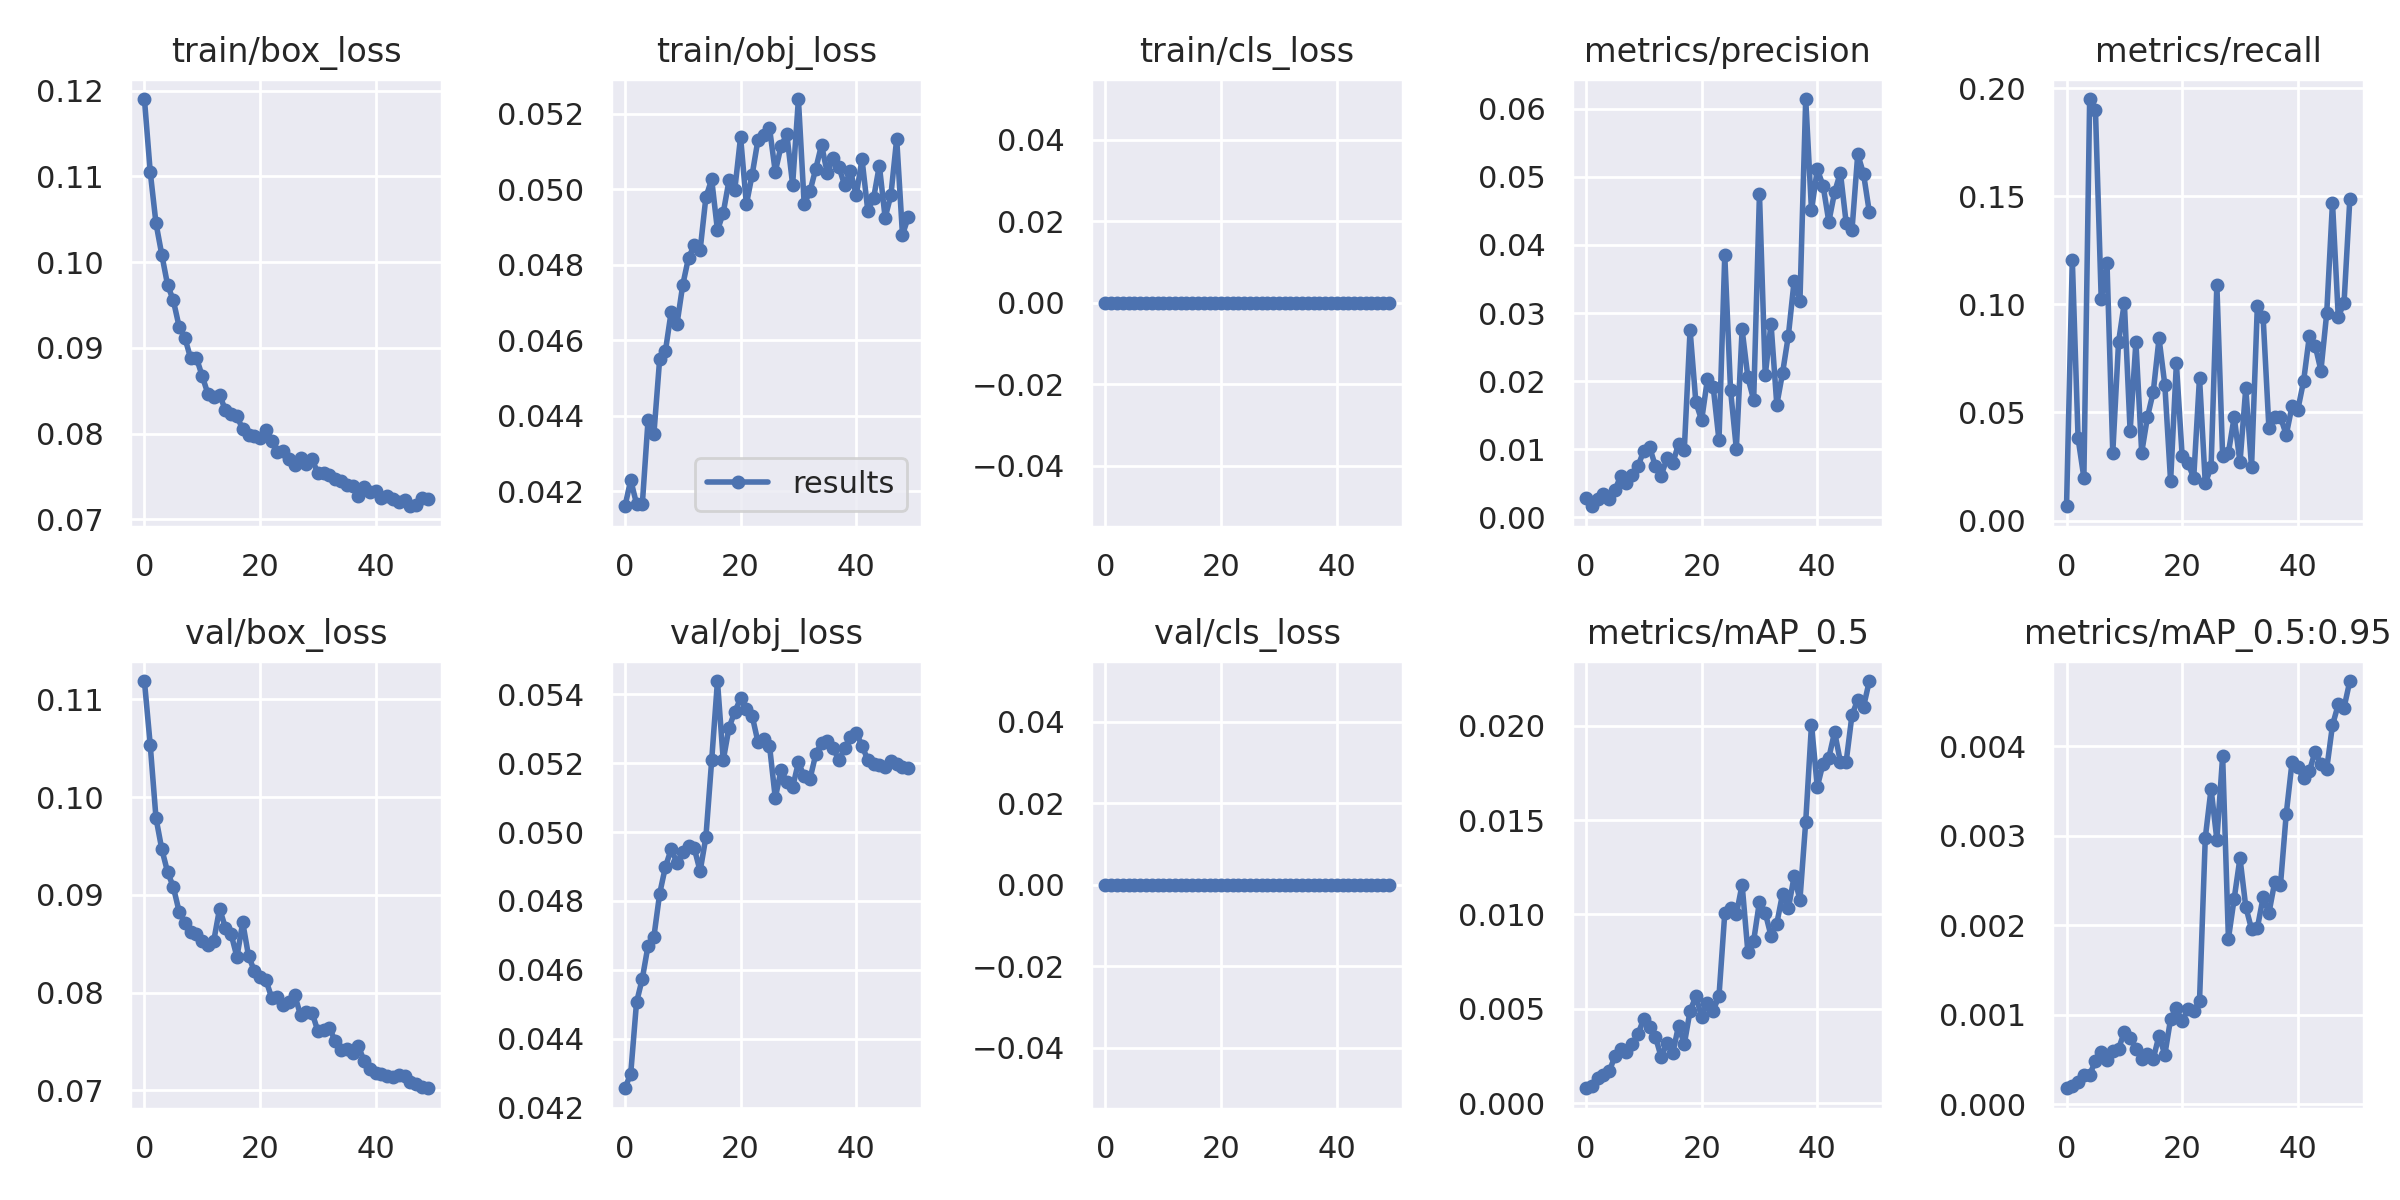

Source data for this figure (header and first rows):
epoch, train/box_loss, train/obj_loss, train/cls_loss, metrics/precision, metrics/recall, metrics/mAP_0.5, metrics/mAP_0.5:0.95, val/box_loss, val/obj_loss, val/cls_loss, x/lr0, x/lr1, x/lr2
0, 0.119, 0.0416, 0, 0.002871, 0.006612, 0.0007842, 0.0001813, 0.1119, 0.04256, 0, 0.0005, 0.0005, 0.0955
1, 0.1106, 0.04229, 0, 0.001648, 0.1207, 0.0009077, 0.000205, 0.1054, 0.04299, 0, 0.001078, 0.001078, 0.09008
2, 0.1045, 0.04166, 0, 0.002673, 0.03802, 0.001332, 0.0002538, 0.09786, 0.04505, 0, 0.001633, 0.001633, 0.08463
3, 0.1009, 0.04165, 0, 0.00343, 0.01983, 0.001513, 0.0003338, 0.09468, 0.04574, 0, 0.002163, 0.002163, 0.07916
4, 0.09736, 0.04389, 0, 0.002659, 0.195, 0.001672, 0.0003276, 0.09235, 0.04671, 0, 0.00267, 0.00267, 0.07367
5, 0.09553, 0.0435, 0, 0.00399, 0.1901, 0.002471, 0.0004898, 0.0908, 0.04695, 0, 0.003154, 0.003154, 0.06815
6, 0.09248, 0.04549, 0, 0.006104, 0.1025, 0.002889, 0.000581, 0.08829, 0.04821, 0, 0.003613, 0.003613, 0.06261
7, 0.09115, 0.04571, 0, 0.00507, 0.119, 0.002702, 0.0004999, 0.08711, 0.04899, 0, 0.004049, 0.004049, 0.05705
8, 0.08877, 0.04676, 0, 0.00619, 0.03141, 0.003105, 0.0005916, 0.08617, 0.04951, 0, 0.004461, 0.004461, 0.05146
9, 0.08881, 0.04643, 0, 0.00755, 0.08264, 0.003663, 0.0006209, 0.08599, 0.04911, 0, 0.004849, 0.004849, 0.04585
10, 0.0867, 0.04747, 0, 0.00981, 0.1008, 0.004475, 0.0008113, 0.08532, 0.04941, 0, 0.005213, 0.005213, 0.04021
11, 0.08459, 0.04819, 0, 0.01034, 0.04132, 0.004053, 0.000746, 0.08487, 0.0496, 0, 0.005554, 0.005554, 0.03455
12, 0.08429, 0.04851, 0, 0.007529, 0.08264, 0.003516, 0.0006233, 0.08533, 0.04952, 0, 0.00587, 0.00587, 0.02887
13, 0.08455, 0.04838, 0, 0.006127, 0.03141, 0.002445, 0.0005077, 0.0886, 0.04886, 0, 0.006164, 0.006164, 0.02316
14, 0.08271, 0.04979, 0, 0.008692, 0.04793, 0.003168, 0.0005591, 0.08665, 0.04985, 0, 0.006433, 0.006433, 0.01743
15, 0.08226, 0.05026, 0, 0.007932, 0.0595, 0.002645, 0.0005093, 0.08597, 0.05209, 0, 0.006679, 0.006679, 0.01168
16, 0.08203, 0.04891, 0, 0.01078, 0.0843, 0.004083, 0.0007694, 0.08365, 0.05439, 0, 0.006832, 0.006832, 0.006832
17, 0.08049, 0.04937, 0, 0.009932, 0.06281, 0.003126, 0.0005549, 0.08719, 0.05209, 0, 0.006832, 0.006832, 0.006832
18, 0.07984, 0.05023, 0, 0.02751, 0.01818, 0.004885, 0.000954, 0.08377, 0.05303, 0, 0.006634, 0.006634, 0.006634
19, 0.07965, 0.04999, 0, 0.0169, 0.07273, 0.005656, 0.001073, 0.08224, 0.0535, 0, 0.006436, 0.006436, 0.006436
20, 0.07951, 0.05139, 0, 0.01428, 0.02975, 0.004581, 0.0009294, 0.08157, 0.05388, 0, 0.006238, 0.006238, 0.006238
21, 0.08044, 0.0496, 0, 0.02028, 0.02645, 0.005312, 0.001067, 0.08131, 0.05356, 0, 0.00604, 0.00604, 0.00604
22, 0.07913, 0.05038, 0, 0.01917, 0.01983, 0.004901, 0.001044, 0.07949, 0.05338, 0, 0.005842, 0.005842, 0.005842
23, 0.07786, 0.0513, 0, 0.01131, 0.06612, 0.005672, 0.001152, 0.07954, 0.05262, 0, 0.005644, 0.005644, 0.005644
24, 0.078, 0.05144, 0, 0.03847, 0.0172, 0.01005, 0.002978, 0.07876, 0.0527, 0, 0.005446, 0.005446, 0.005446
25, 0.07706, 0.05162, 0, 0.01869, 0.02479, 0.01034, 0.003524, 0.07901, 0.05251, 0, 0.005248, 0.005248, 0.005248
26, 0.07635, 0.05046, 0, 0.01008, 0.1091, 0.01, 0.002956, 0.07974, 0.05099, 0, 0.00505, 0.00505, 0.00505
27, 0.07715, 0.05115, 0, 0.02759, 0.02975, 0.01158, 0.003888, 0.0777, 0.0518, 0, 0.004852, 0.004852, 0.004852
28, 0.07648, 0.05145, 0, 0.02054, 0.03141, 0.007992, 0.001851, 0.07801, 0.05146, 0, 0.004654, 0.004654, 0.004654
29, 0.07698, 0.05012, 0, 0.01725, 0.04793, 0.008602, 0.002299, 0.07794, 0.0513, 0, 0.004456, 0.004456, 0.004456
30, 0.07539, 0.05239, 0, 0.04749, 0.02687, 0.01068, 0.002751, 0.07606, 0.05202, 0, 0.004258, 0.004258, 0.004258
31, 0.07538, 0.0496, 0, 0.02085, 0.06116, 0.01008, 0.002207, 0.07614, 0.05162, 0, 0.00406, 0.00406, 0.00406
32, 0.07521, 0.04994, 0, 0.02844, 0.02479, 0.008863, 0.001958, 0.07641, 0.05154, 0, 0.003862, 0.003862, 0.003862
33, 0.07473, 0.05054, 0, 0.01655, 0.09917, 0.009508, 0.001969, 0.07502, 0.05226, 0, 0.003664, 0.003664, 0.003664
34, 0.07443, 0.05117, 0, 0.02123, 0.09421, 0.0111, 0.002313, 0.07417, 0.0526, 0, 0.003466, 0.003466, 0.003466
35, 0.07397, 0.05042, 0, 0.02669, 0.04297, 0.01032, 0.002135, 0.07425, 0.05263, 0, 0.003268, 0.003268, 0.003268
36, 0.07383, 0.05084, 0, 0.03473, 0.04793, 0.01201, 0.002481, 0.07384, 0.05245, 0, 0.00307, 0.00307, 0.00307
37, 0.07271, 0.0506, 0, 0.03174, 0.04793, 0.01077, 0.002449, 0.07455, 0.05208, 0, 0.002872, 0.002872, 0.002872
38, 0.07374, 0.0501, 0, 0.06141, 0.03967, 0.0149, 0.003243, 0.073, 0.05244, 0, 0.002674, 0.002674, 0.002674
39, 0.0732, 0.05049, 0, 0.04508, 0.05289, 0.02006, 0.003819, 0.07217, 0.05277, 0, 0.002476, 0.002476, 0.002476
40, 0.07333, 0.04984, 0, 0.05108, 0.05124, 0.01675, 0.003763, 0.07175, 0.05288, 0, 0.002278, 0.002278, 0.002278
41, 0.07251, 0.0508, 0, 0.04871, 0.06446, 0.018, 0.003642, 0.07167, 0.05251, 0, 0.00208, 0.00208, 0.00208
42, 0.07274, 0.04943, 0, 0.0434, 0.08534, 0.0183, 0.003721, 0.0715, 0.05209, 0, 0.001882, 0.001882, 0.001882
43, 0.07239, 0.04976, 0, 0.04775, 0.08099, 0.01966, 0.003941, 0.07139, 0.05199, 0, 0.001684, 0.001684, 0.001684
44, 0.072, 0.05063, 0, 0.0506, 0.06942, 0.01808, 0.003797, 0.07154, 0.05195, 0, 0.001486, 0.001486, 0.001486
45, 0.07226, 0.04924, 0, 0.04321, 0.09587, 0.0181, 0.003746, 0.07149, 0.0519, 0, 0.001288, 0.001288, 0.001288
46, 0.07151, 0.04984, 0, 0.04214, 0.1471, 0.02056, 0.004234, 0.07081, 0.05208, 0, 0.00109, 0.00109, 0.00109
47, 0.07163, 0.05134, 0, 0.05331, 0.09421, 0.02137, 0.004466, 0.07069, 0.05198, 0, 0.000892, 0.000892, 0.000892
48, 0.07251, 0.04879, 0, 0.05043, 0.1008, 0.021, 0.004431, 0.07038, 0.05189, 0, 0.000694, 0.000694, 0.000694
49, 0.07231, 0.04926, 0, 0.04483, 0.1488, 0.02237, 0.004727, 0.07022, 0.05186, 0, 0.000496, 0.000496, 0.000496
